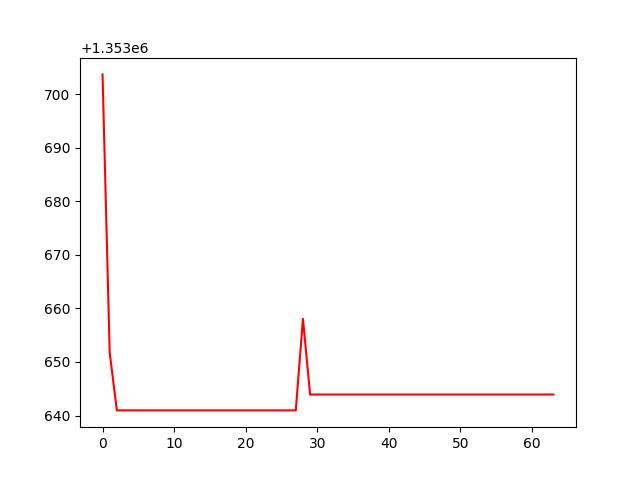

Data behind this chart, as committed beside it:
, 0
0, 1353704
1, 1353652
2, 1353641
3, 1353641
4, 1353641
5, 1353641
6, 1353641
7, 1353641
8, 1353641
9, 1353641
10, 1353641
11, 1353641
12, 1353641
13, 1353641
14, 1353641
15, 1353641
16, 1353641
17, 1353641
18, 1353641
19, 1353641
20, 1353641
21, 1353641
22, 1353641
23, 1353641
24, 1353641
25, 1353641
26, 1353641
27, 1353641
28, 1353658
29, 1353644
30, 1353644
31, 1353644
32, 1353644
33, 1353644
34, 1353644
35, 1353644
36, 1353644
37, 1353644
38, 1353644
39, 1353644
40, 1353644
41, 1353644
42, 1353644
43, 1353644
44, 1353644
45, 1353644
46, 1353644
47, 1353644
48, 1353644
49, 1353644
50, 1353644
51, 1353644
52, 1353644
53, 1353644
54, 1353644
55, 1353644
56, 1353644
57, 1353644
58, 1353644
59, 1353644
... 4 more rows
